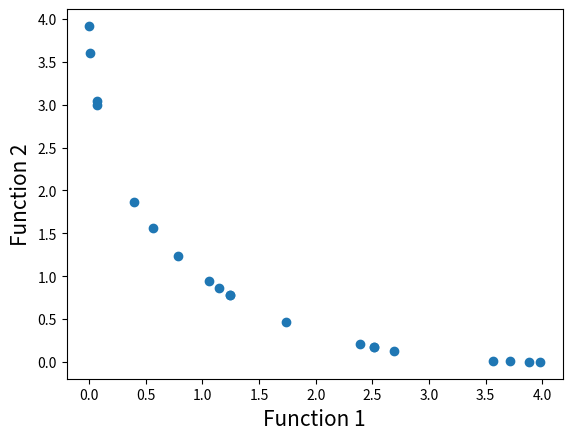

This figure's Python source:
#Importing required modules
import math
import random
import matplotlib.pyplot as plt

#First function to optimize
def function1(x):
    value = -x**2
    return value

#Second function to optimize
def function2(x):
    value = -(x-2)**2
    return value

#Function to find index of list
def index_of(a,list):
    for i in range(0,len(list)):
        if list[i] == a:
            return i
    return -1

#Function to sort by values
def sort_by_values(list1, values):
    sorted_list = []
    while(len(sorted_list)!=len(list1)):
        if index_of(min(values),values) in list1:
            sorted_list.append(index_of(min(values),values))
        values[index_of(min(values),values)] = math.inf
    return sorted_list

#Function to carry out NSGA-II's fast non dominated sort
def fast_non_dominated_sort(values1, values2):
    S=[[] for i in range(0,len(values1))]
    front = [[]]
    n=[0 for i in range(0,len(values1))]
    rank = [0 for i in range(0, len(values1))]

    for p in range(0,len(values1)):
        S[p]=[]
        n[p]=0
        for q in range(0, len(values1)):
            if (values1[p] > values1[q] and values2[p] > values2[q]) or (values1[p] >= values1[q] and values2[p] > values2[q]) or (values1[p] > values1[q] and values2[p] >= values2[q]):
                if q not in S[p]:
                    S[p].append(q)
            elif (values1[q] > values1[p] and values2[q] > values2[p]) or (values1[q] >= values1[p] and values2[q] > values2[p]) or (values1[q] > values1[p] and values2[q] >= values2[p]):
                n[p] = n[p] + 1
        if n[p]==0:
            rank[p] = 0
            if p not in front[0]:
                front[0].append(p)

    i = 0
    while(front[i] != []):
        Q=[]
        for p in front[i]:
            for q in S[p]:
                n[q] =n[q] - 1
                if( n[q]==0):
                    rank[q]=i+1
                    if q not in Q:
                        Q.append(q)
        i = i+1
        front.append(Q)

    del front[len(front)-1]
    return front

#Function to calculate crowding distance
def crowding_distance(values1, values2, front):
    distance = [0 for i in range(0,len(front))]
    sorted1 = sort_by_values(front, values1[:])
    sorted2 = sort_by_values(front, values2[:])
    distance[0] = 4444444444444444
    distance[len(front) - 1] = 4444444444444444
    for k in range(1,len(front)-1):
        distance[k] = distance[k]+ (values1[sorted1[k+1]] - values2[sorted1[k-1]])/(max(values1)-min(values1))
    for k in range(1,len(front)-1):
        distance[k] = distance[k]+ (values1[sorted2[k+1]] - values2[sorted2[k-1]])/(max(values2)-min(values2))
    return distance

#Function to carry out the crossover
def crossover(a,b):
    r=random.random()
    if r>0.5:
        return mutation((a+b)/2)
    else:
        return mutation((a-b)/2)

#Function to carry out the mutation operator
def mutation(solution):
    mutation_prob = random.random()
    if mutation_prob <1:
        solution = min_x+(max_x-min_x)*random.random()
    return solution

#Main program starts here
pop_size = 20
max_gen = 921

#Initialization
min_x=-55
max_x=55
#random.random() 产生0 - 1 之间的随机数
solution=[min_x+(max_x-min_x)*random.random() for i in range(0,pop_size)]
gen_no=0
while(gen_no<max_gen):
    function1_values = [function1(solution[i])for i in range(0,pop_size)]
    function2_values = [function2(solution[i])for i in range(0,pop_size)]
    non_dominated_sorted_solution = fast_non_dominated_sort(function1_values[:],function2_values[:])
    print("The best front for Generation number ",gen_no, " is")
    for valuez in non_dominated_sorted_solution[0]:
        print(round(solution[valuez],3),end=" ")
    print("\n")
    crowding_distance_values=[]
    for i in range(0,len(non_dominated_sorted_solution)):
        crowding_distance_values.append(crowding_distance(function1_values[:],function2_values[:],non_dominated_sorted_solution[i][:]))
    solution2 = solution[:]
    #Generating offsprings
    while(len(solution2)!=2*pop_size):
        a1 = random.randint(0,pop_size-1)
        b1 = random.randint(0,pop_size-1)
        solution2.append(crossover(solution[a1],solution[b1]))
    function1_values2 = [function1(solution2[i])for i in range(0,2*pop_size)]
    function2_values2 = [function2(solution2[i])for i in range(0,2*pop_size)]
    non_dominated_sorted_solution2 = fast_non_dominated_sort(function1_values2[:],function2_values2[:])
    crowding_distance_values2=[]
    for i in range(0,len(non_dominated_sorted_solution2)):
        crowding_distance_values2.append(crowding_distance(function1_values2[:],function2_values2[:],non_dominated_sorted_solution2[i][:]))
    new_solution= []
    for i in range(0,len(non_dominated_sorted_solution2)):
        non_dominated_sorted_solution2_1 = [index_of(non_dominated_sorted_solution2[i][j],non_dominated_sorted_solution2[i] ) for j in range(0,len(non_dominated_sorted_solution2[i]))]
        front22 = sort_by_values(non_dominated_sorted_solution2_1[:], crowding_distance_values2[i][:])
        front = [non_dominated_sorted_solution2[i][front22[j]] for j in range(0,len(non_dominated_sorted_solution2[i]))]
        front.reverse()
        for value in front:
            new_solution.append(value)
            if(len(new_solution)==pop_size):
                break
        if (len(new_solution) == pop_size):
            break
    solution = [solution2[i] for i in new_solution]
    gen_no = gen_no + 1

#Lets plot the final front now
function1 = [i * -1 for i in function1_values]
function2 = [j * -1 for j in function2_values]
plt.xlabel('Function 1', fontsize=15)
plt.ylabel('Function 2', fontsize=15)
plt.scatter(function1, function2)
plt.show()
